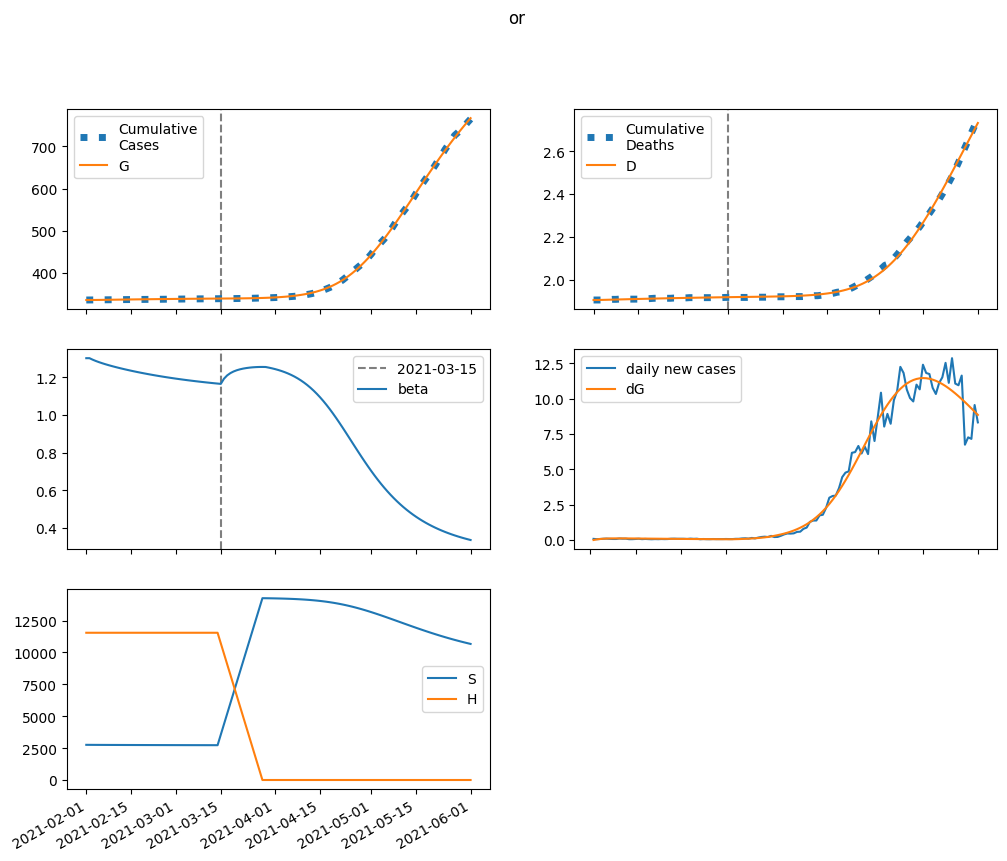

The table this chart was drawn from, first rows:
series, 2021-02-01, 2021-02-02, 2021-02-03, 2021-02-04, 2021-02-05, 2021-02-06, 2021-02-07, 2021-02-08, 2021-02-09, 2021-02-10, 2021-02-11, 2021-02-12, 2021-02-13, 2021-02-14, 2021-02-15, 2021-02-16, 2021-02-17, 2021-02-18, 2021-02-19, 2021-02-20, 2021-02-21, 2021-02-22, 2021-02-23
S, 2758109, 2756622, 2755311, 2754127, 2753035, 2752013, 2751044, 2750119, 2749230, 2748371, 2747539, 2746731, 2745945, 2745180, 2744434, 2743707, 2742998, 2742307, 2741633, 2740975, 2740334, 2739708, 2739098
E, 0.0, 1487, 2471, 3111, 3518, 3765, 3904, 3969, 3984, 3966, 3925, 3868, 3802, 3730, 3654, 3576, 3497, 3418, 3340, 3262, 3185, 3109, 3035
I, 2256, 2074, 1950, 1863, 1802, 1758, 1724, 1696, 1673, 1652, 1633, 1613, 1594, 1574, 1554, 1533, 1512, 1490, 1468, 1445, 1422, 1398, 1374
A, 15145, 13369, 12087, 11143, 10433, 9884, 9446, 9087, 8782, 8516, 8278, 8060, 7856, 7664, 7480, 7303, 7133, 6967, 6805, 6647, 6493, 6342, 6194
IH, 0.0, 90.24, 133, 151.8, 158.7, 160.1, 159.1, 157.2, 155.1, 152.9, 150.9, 149, 147.2, 145.4, 143.6, 141.8, 140, 138.1, 136.2, 134.3, 132.3, 130.2, 128.2
IN, 91.37, 172.2, 236.4, 288.1, 330.4, 365.4, 394.5, 418.9, 439.3, 456.5, 470.9, 482.8, 492.5, 500.3, 506.5, 511.1, 514.3, 516.3, 517.2, 517.1, 516.1, 514.2, 511.6
D, 1906, 1906, 1906, 1907, 1907, 1907, 1908, 1908, 1909, 1909, 1909, 1910, 1910, 1910, 1911, 1911, 1912, 1912, 1912, 1913, 1913, 1913, 1914
R, 0.0, 1786, 3414, 4917, 6324, 7656, 8928, 10151, 11335, 12484, 13603, 14694, 15761, 16804, 17825, 18824, 19802, 20759, 21697, 22615, 23513, 24392, 25253
G, 335072, 335072, 335114, 335185, 335274, 335374, 335482, 335593, 335707, 335820, 335934, 336046, 336156, 336265, 336371, 336476, 336578, 336678, 336775, 336871, 336964, 337055, 337143
H, 11548151, 11548151, 11548151, 11548151, 11548151, 11548151, 11548151, 11548151, 11548151, 11548151, 11548151, 11548151, 11548151, 11548151, 11548151, 11548151, 11548151, 11548151, 11548151, 11548151, 11548151, 11548151, 11548151
beta, 1.301, 1.301, 1.293, 1.286, 1.279, 1.274, 1.268, 1.263, 1.259, 1.254, 1.25, 1.246, 1.242, 1.238, 1.234, 1.231, 1.227, 1.224, 1.22, 1.217, 1.214, 1.211, 1.208
